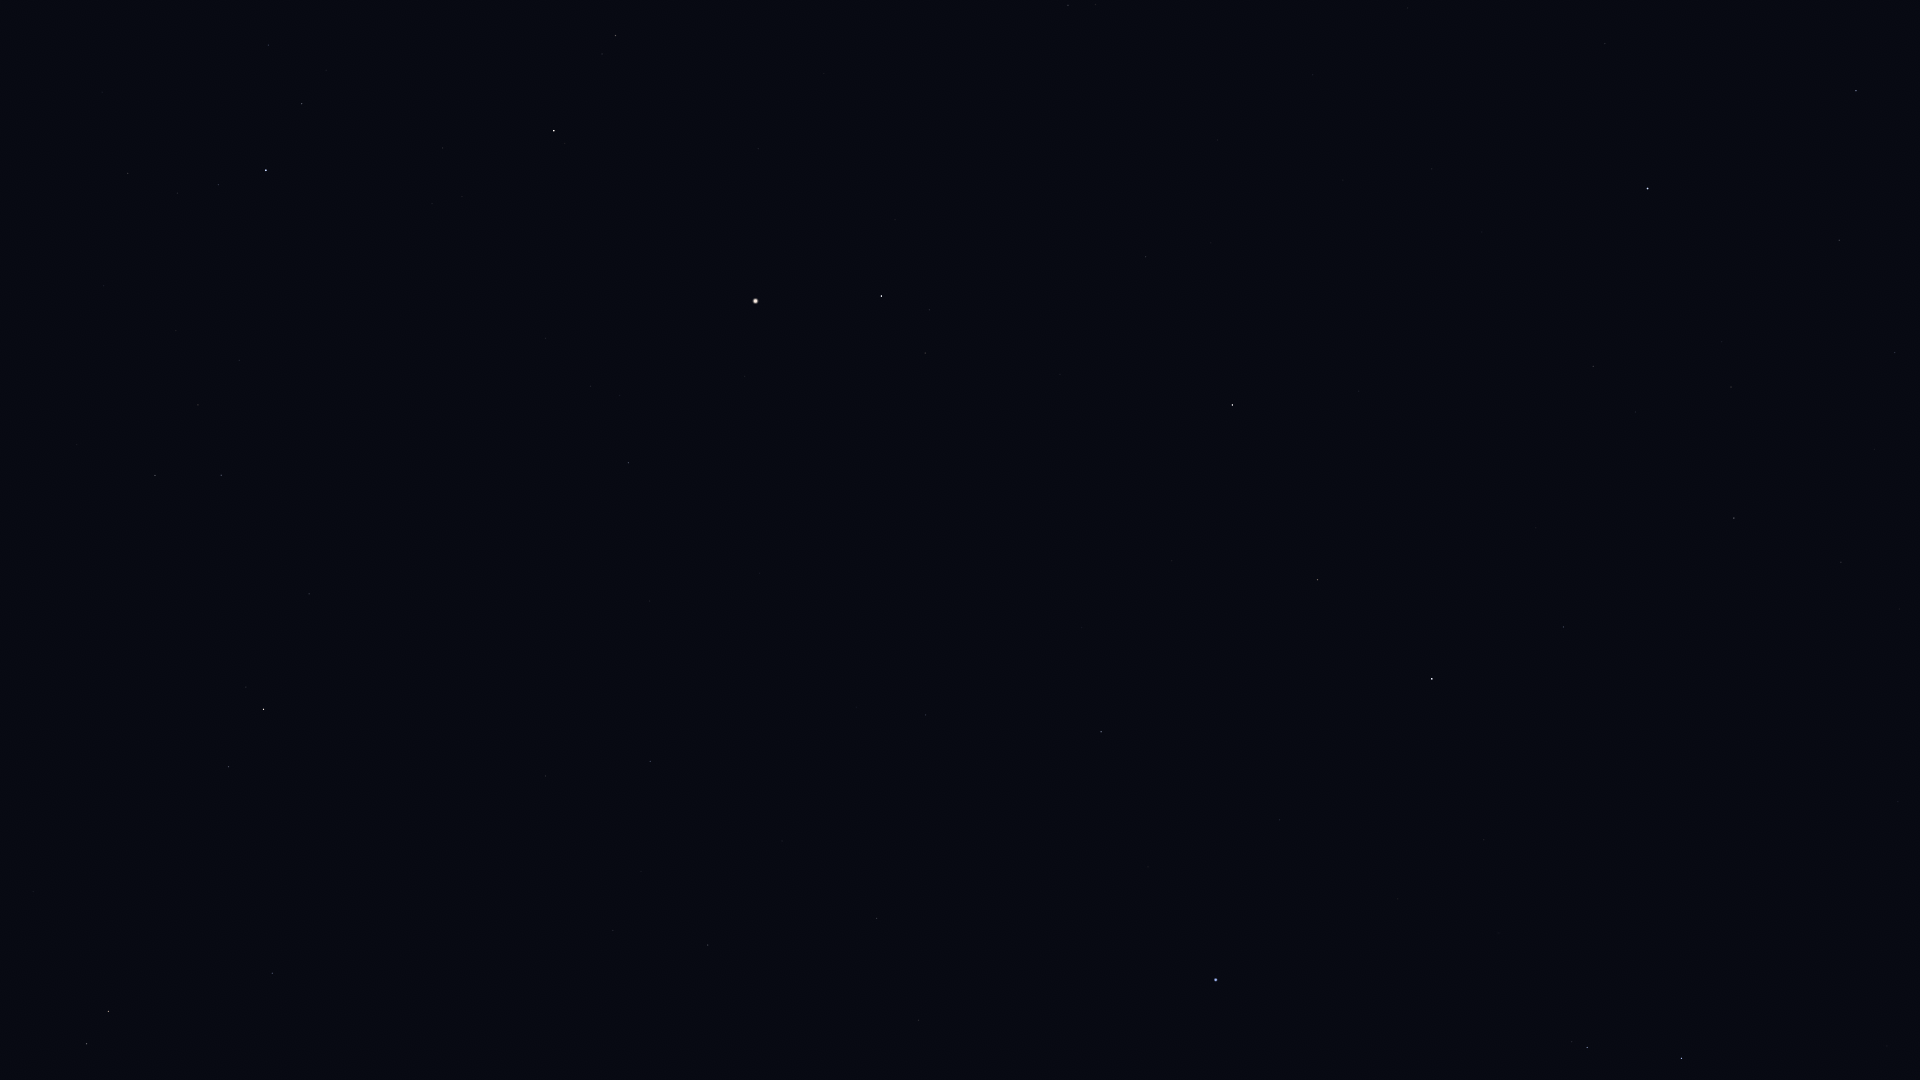

The table this chart was drawn from, first rows:
Star_ID, Name, X, Y
54879, Chertan, 1856, 91
56508, Formosa, 1680, 9
56572, Sagarmatha, 1874, 665
56633, HIP 56633, 1898, 802
57283, HIP 57283, 1887, 1046
57370, Flegetonte, 1759, 482
57380, HIP 57380, 1731, 387
57632, Denebola, 1648, 188
57757, Zavijava, 1734, 518
58188, HIP 58188, 1808, 1025
59803, Gienah, 1682, 1058
60129, Zaniah, 1564, 627
60965, Algorab, 1587, 1047
61174, HIP 61174, 1572, 1042
63090, Minelauva, 1318, 580
63608, Vindemiatrix, 1232, 405
64241, Diadem, 1146, 257
64394, HIP 64394, 1068, 5
65474, Spica, 1216, 980
66249, Heze, 1101, 732
67459, HIP 67459, 925, 353
67927, Muphrid, 881, 296
68520, HIP 68520, 926, 715
69427, Kang, 919, 1020
69673, Arcturus, 756, 301
69701, Syrma, 877, 918
70755, Elgafar, 782, 841
71053, HIP 71053, 616, 36
71795, HIP 71795, 629, 463
72105, Izar, 554, 131
72220, HIP 72220, 650, 761
72339, Mönch, 653, 817
72845, Arcalís, 537, 362
75695, Nusakan, 302, 104
76127, HIP 76127, 268, 45
76267, Alphecca, 266, 170
76952, HIP 76952, 219, 185
77070, Unukalhai, 264, 709
77450, Gudja, 198, 405
77512, HIP 77512, 178, 193
77516, HIP 77516, 272, 973
78159, HIP 78159, 128, 173
78493, HIP 78493, 102, 92
79043, Marsic, 77, 445
79219, Kamuy, 51, 179
79593, Yed Prior, 109, 1011
79882, Yed Posterior, 87, 1044
